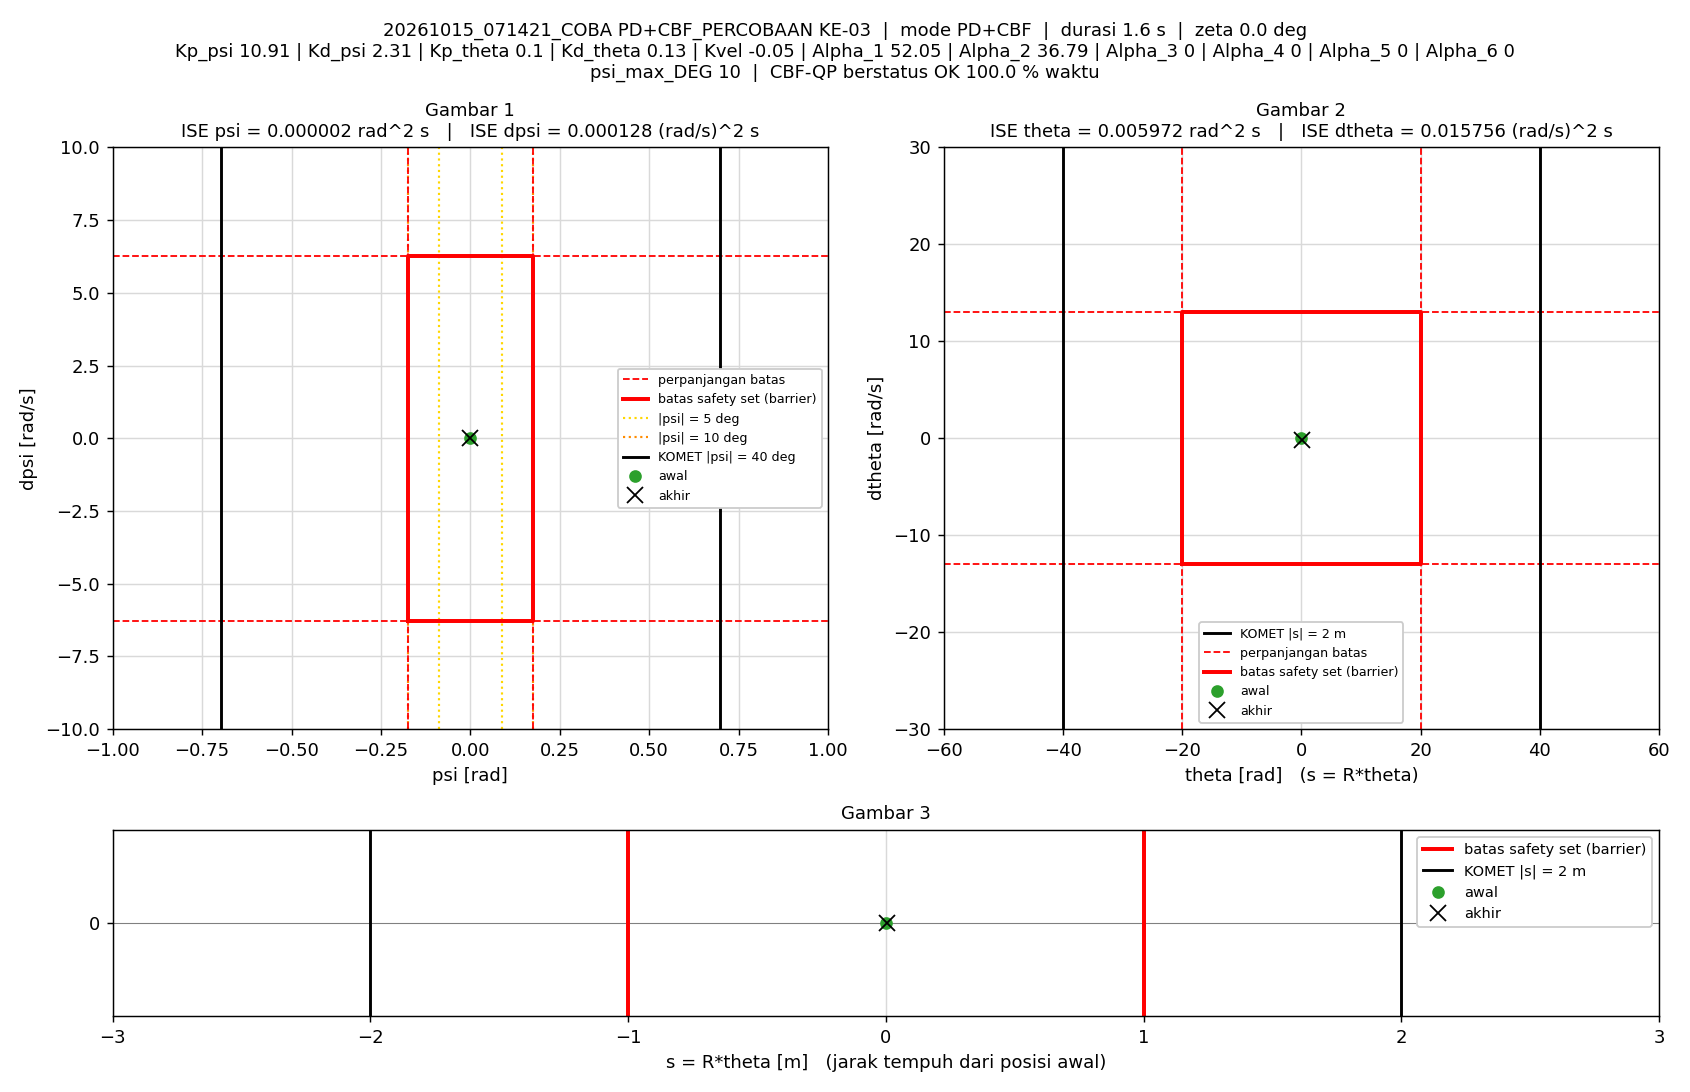

The file beside this chart, header and first rows:
t_s, theta_rad, dtheta_rad_s, psi_rad, dpsi_rad_s, error_theta, error_dtheta, error_psi, error_dpsi, u_PD_Nm, u_Nm, status_cbf, dorong_N, ISE_theta, ISE_dtheta, ISE_psi, ISE_dpsi, Kp_psi, Kd_psi, Kp_theta, Kd_theta, Kvel, Alpha_1, Alpha_2
0.005, 0, 0, -1.5560297e-07, 0, 0, 0, 1.5560297e-07, 0, -1.6976284e-06, -1.6976284e-06, AMAN, 0, 0, 0, 1.2106142e-16, 0, 10.91, 2.31, 0.1, 0.13, -0.05, 52.05, 36.79
0.01, 2.7923636e-05, 0.007975, -1.4183839e-05, -0.003017, -2.7923636e-05, -0.007975, 1.4183839e-05, 0.003017, -0.006083, -0.006083, AMAN, 0, 3.8986473e-12, 3.1800422e-07, 1.0060276e-12, 4.5497823e-08, 10.91, 2.31, 0.1, 0.13, -0.05, 52.05, 36.79
0.015, 7.9152713e-05, 0.0128, -3.8526174e-05, -0.005128, -7.9152713e-05, -0.0128, 3.8526174e-05, 0.005128, -0.01059, -0.01059, AMAN, 0, 3.5224407e-11, 1.1375769e-06, 8.4273579e-12, 1.7695981e-07, 10.91, 2.31, 0.1, 0.13, -0.05, 52.05, 36.79
0.02, 0.000154, 0.01407, -3.8810464e-05, 0.0009304, -0.000154, -0.01407, 3.8810464e-05, -0.0009304, 0.00357, 0.00357, AMAN, 0, 1.5378162e-10, 2.1267989e-06, 1.5958619e-11, 1.8128833e-07, 10.91, 2.31, 0.1, 0.13, -0.05, 52.05, 36.79
0.025, 0.0001684, 0.0001871, -4.9464244e-05, 0.000568, -0.0001684, -0.0001871, 4.9464244e-05, -0.000568, 0.0008136, 0.0008136, AMAN, 0, 2.9551484e-10, 2.1269739e-06, 2.8192176e-11, 1.8290151e-07, 10.91, 2.31, 0.1, 0.13, -0.05, 52.05, 36.79
0.03, 0.0002201, 0.01411, -4.0875698e-05, -0.0005467, -0.0002201, -0.01411, 4.0875698e-05, 0.0005467, 0.000147, 0.000147, AMAN, 0, 5.3768465e-10, 3.1218033e-06, 3.6546289e-11, 1.8439573e-07, 10.91, 2.31, 0.1, 0.13, -0.05, 52.05, 36.79
0.035, 0.0003335, 0.02564, -2.9770304e-05, 0.001282, -0.0003335, -0.02564, 2.9770304e-05, -0.001282, 0.006003, 0.006003, AMAN, 0, 1.0937149e-09, 6.4084518e-06, 4.0977644e-11, 1.9261214e-07, 10.91, 2.31, 0.1, 0.13, -0.05, 52.05, 36.79
0.04, 0.0004692, 0.03046, -4.1471734e-05, -0.002483, -0.0004692, -0.03046, 4.1471734e-05, 0.002483, -0.002182, -0.002182, AMAN, 0, 2.1945505e-09, 1.1046872e-05, 4.9577168e-11, 2.2344618e-07, 10.91, 2.31, 0.1, 0.13, -0.05, 52.05, 36.79
0.045, 0.0006731, 0.04405, -6.3889893e-05, -0.009456, -0.0006731, -0.04405, 6.3889893e-05, 0.009456, -0.01675, -0.01675, AMAN, 0, 4.4597456e-09, 2.074833e-05, 6.998676e-11, 6.7054601e-07, 10.91, 2.31, 0.1, 0.13, -0.05, 52.05, 36.79
0.05, 0.00091, 0.04917, -0.0001079, -0.008841, -0.00091, -0.04917, 0.0001079, 0.008841, -0.01512, -0.01512, AMAN, 0, 8.5998271e-09, 3.2836419e-05, 1.2821645e-10, 1.0613458e-06, 10.91, 2.31, 0.1, 0.13, -0.05, 52.05, 36.79
0.055, 0.001049, 0.02937, -0.0001859, -0.004324, -0.001049, -0.02937, 0.0001859, 0.004324, -0.008092, -0.008092, AMAN, 0, 1.4101467e-08, 3.7149166e-05, 3.0098161e-10, 1.1548105e-06, 10.91, 2.31, 0.1, 0.13, -0.05, 52.05, 36.79
0.06, 0.001115, 0.01603, -0.0002263, 0.003159, -0.001115, -0.01603, 0.0002263, -0.003159, 0.007026, 0.007026, AMAN, 0, 2.0312435e-08, 3.8434528e-05, 5.5692939e-10, 1.2047199e-06, 10.91, 2.31, 0.1, 0.13, -0.05, 52.05, 36.79
0.065, 0.00117, 0.01367, -0.0002148, 0.007424, -0.00117, -0.01367, 0.0002148, -0.007424, 0.0167, 0.0167, AMAN, 0, 2.716227e-08, 3.9368647e-05, 7.8757702e-10, 1.480274e-06, 10.91, 2.31, 0.1, 0.13, -0.05, 52.05, 36.79
0.07, 0.00132, 0.03047, -0.0001674, 0.0004846, -0.00132, -0.03047, 0.0001674, -0.0004846, 0.003386, 0.003386, AMAN, 0, 3.5877595e-08, 4.4010555e-05, 9.2764226e-10, 1.4814482e-06, 10.91, 2.31, 0.1, 0.13, -0.05, 52.05, 36.79
0.075, 0.001652, 0.06279, -0.0001154, -0.0105, -0.001652, -0.06279, 0.0001154, 0.0105, -0.01718, -0.01718, AMAN, 0, 4.9523247e-08, 6.372077e-05, 9.9418275e-10, 2.0325879e-06, 10.91, 2.31, 0.1, 0.13, -0.05, 52.05, 36.79
0.08, 0.002024, 0.07346, -0.0001472, -0.0121, -0.002024, -0.07346, 0.0001472, 0.0121, -0.01981, -0.01981, AMAN, 0, 6.9996646e-08, 9.0704808e-05, 1.1025721e-09, 2.7649463e-06, 10.91, 2.31, 0.1, 0.13, -0.05, 52.05, 36.79
0.085, 0.002243, 0.05153, -0.0002697, -0.005468, -0.002243, -0.05153, 0.0002697, 0.005468, -0.008649, -0.008649, AMAN, 0, 9.5153265e-08, 0.000104, 1.4662988e-09, 2.9144166e-06, 10.91, 2.31, 0.1, 0.13, -0.05, 52.05, 36.79
0.09, 0.002358, 0.02941, -0.0003395, 0.005886, -0.002358, -0.02941, 0.0003395, -0.005886, 0.01395, 0.01395, AMAN, 0, 1.229487e-07, 0.0001083, 2.042585e-09, 3.0876443e-06, 10.91, 2.31, 0.1, 0.13, -0.05, 52.05, 36.79
0.095, 0.002444, 0.02178, -0.0003378, 0.009182, -0.002444, -0.02178, 0.0003378, -0.009182, 0.0206, 0.0206, AMAN, 0, 1.5281982e-07, 0.0001107, 2.6132585e-09, 3.5091792e-06, 10.91, 2.31, 0.1, 0.13, -0.05, 52.05, 36.79
0.1, 0.002705, 0.0448, -0.0002428, -0.00228, -0.002705, -0.0448, 0.0002428, 0.00228, -0.001822, -0.001822, AMAN, 0, 1.8941807e-07, 0.0001207, 2.9080319e-09, 3.535171e-06, 10.91, 2.31, 0.1, 0.13, -0.05, 52.05, 36.79
0.105, 0.003188, 0.08365, -0.0001401, -0.01154, -0.003188, -0.08365, 0.0001401, 0.01154, -0.017, -0.017, AMAN, 0, 2.4022731e-07, 0.0001557, 3.0061244e-09, 4.201421e-06, 10.91, 2.31, 0.1, 0.13, -0.05, 52.05, 36.79
0.11, 0.003606, 0.08384, -0.000209, -0.0151, -0.003606, -0.08384, 0.000209, 0.0151, -0.0259, -0.0259, AMAN, 0, 3.0523531e-07, 0.0001908, 3.2245605e-09, 5.3412725e-06, 10.91, 2.31, 0.1, 0.13, -0.05, 52.05, 36.79
0.115, 0.003857, 0.06493, -0.0003745, -0.007935, -0.003857, -0.06493, 0.0003745, 0.007935, -0.01359, -0.01359, AMAN, 0, 3.796008e-07, 0.0002119, 3.9257465e-09, 5.6561271e-06, 10.91, 2.31, 0.1, 0.13, -0.05, 52.05, 36.79
0.12, 0.003922, 0.03398, -0.0005433, 0.004566, -0.003922, -0.03398, 0.0005433, -0.004566, 0.009429, 0.009429, AMAN, 0, 4.5649388e-07, 0.0002177, 5.4018171e-09, 5.7603464e-06, 10.91, 2.31, 0.1, 0.13, -0.05, 52.05, 36.79
0.125, 0.004007, 0.02713, -0.0005495, 0.01627, -0.004007, -0.02713, 0.0005495, -0.01627, 0.03551, 0.03551, AMAN, 0, 5.3676423e-07, 0.0002214, 6.9113934e-09, 7.0836288e-06, 10.91, 2.31, 0.1, 0.13, -0.05, 52.05, 36.79
0.13, 0.004277, 0.04533, -0.0004161, 0.00681, -0.004277, -0.04533, 0.0004161, -0.00681, 0.01751, 0.01751, AMAN, 0, 6.2824041e-07, 0.0002316, 7.7769853e-09, 7.315541e-06, 10.91, 2.31, 0.1, 0.13, -0.05, 52.05, 36.79
0.135, 0.004978, 0.1003, -0.0001489, -0.01844, -0.004978, -0.1003, 0.0001489, 0.01844, -0.03069, -0.03069, AMAN, 0, 7.5212745e-07, 0.000282, 7.8878098e-09, 9.0164526e-06, 10.91, 2.31, 0.1, 0.13, -0.05, 52.05, 36.79
0.14, 0.005731, 0.135, -0.0001234, -0.02868, -0.005731, -0.135, 0.0001234, 0.02868, -0.04948, -0.04948, AMAN, 0, 9.1637063e-07, 0.0003731, 7.9639477e-09, 1.3129204e-05, 10.91, 2.31, 0.1, 0.13, -0.05, 52.05, 36.79
0.145, 0.006048, 0.1003, -0.0004722, -0.01256, -0.006048, -0.1003, 0.0004722, 0.01256, -0.02051, -0.02051, AMAN, 0, 1.0992744e-06, 0.0004234, 9.0789748e-09, 1.3917826e-05, 10.91, 2.31, 0.1, 0.13, -0.05, 52.05, 36.79
0.15, 0.005923, 0.03703, -0.0008982, 0.01185, -0.005923, -0.03703, 0.0008982, -0.01185, 0.02297, 0.02297, AMAN, 0, 1.2747059e-06, 0.0004303, 1.311314e-08, 1.4619404e-05, 10.91, 2.31, 0.1, 0.13, -0.05, 52.05, 36.79
0.155, 0.005882, 0.01729, -0.0009772, 0.02153, -0.005882, -0.01729, 0.0009772, -0.02153, 0.04191, 0.04191, AMAN, 0, 1.4476959e-06, 0.0004318, 1.7887349e-08, 1.6937398e-05, 10.91, 2.31, 0.1, 0.13, -0.05, 52.05, 36.79
0.16, 0.00634, 0.05665, -0.0006715, 0.003165, -0.00634, -0.05665, 0.0006715, -0.003165, 0.007984, 0.007984, AMAN, 0, 1.6486436e-06, 0.0004478, 2.0141612e-08, 1.698748e-05, 10.91, 2.31, 0.1, 0.13, -0.05, 52.05, 36.79
0.165, 0.007275, 0.1266, -0.0002915, -0.02295, -0.007275, -0.1266, 0.0002915, 0.02295, -0.03901, -0.03901, AMAN, 0, 1.9132608e-06, 0.000528, 2.0566401e-08, 1.9621089e-05, 10.91, 2.31, 0.1, 0.13, -0.05, 52.05, 36.79
0.17, 0.008102, 0.153, -0.0002983, -0.02555, -0.008102, -0.153, 0.0002983, 0.02555, -0.04158, -0.04158, AMAN, 0, 2.2415015e-06, 0.000645, 2.1011366e-08, 2.2885187e-05, 10.91, 2.31, 0.1, 0.13, -0.05, 52.05, 36.79
0.175, 0.008349, 0.108, -0.0007514, -0.006378, -0.008349, -0.108, 0.0007514, 0.006378, -0.008052, -0.008052, AMAN, 0, 2.5900477e-06, 0.0007034, 2.3834649e-08, 2.3088603e-05, 10.91, 2.31, 0.1, 0.13, -0.05, 52.05, 36.79
0.18, 0.008331, 0.05782, -0.001135, 0.01194, -0.008331, -0.05782, 0.001135, -0.01194, 0.02353, 0.02353, AMAN, 0, 2.9371113e-06, 0.0007201, 3.0281205e-08, 2.3800989e-05, 10.91, 2.31, 0.1, 0.13, -0.05, 52.05, 36.79
0.185, 0.008558, 0.06077, -0.001135, 0.0159, -0.008558, -0.06077, 0.001135, -0.0159, 0.03311, 0.03311, AMAN, 0, 3.3033223e-06, 0.0007385, 3.6722278e-08, 2.5065221e-05, 10.91, 2.31, 0.1, 0.13, -0.05, 52.05, 36.79
0.19, 0.009311, 0.1057, -0.0007942, -0.001819, -0.009311, -0.1057, 0.0007942, 0.001819, 0.001807, 0.001807, AMAN, 0, 3.7368053e-06, 0.0007944, 3.987577e-08, 2.5081763e-05, 10.91, 2.31, 0.1, 0.13, -0.05, 52.05, 36.79
0.195, 0.01044, 0.1619, -0.0004479, -0.02812, -0.01044, -0.1619, 0.0004479, 0.02812, -0.04775, -0.04775, AMAN, 0, 4.2819973e-06, 0.0009255, 4.0878991e-08, 2.903567e-05, 10.91, 2.31, 0.1, 0.13, -0.05, 52.05, 36.79
0.2, 0.01129, 0.1611, -0.0005544, -0.02578, -0.01129, -0.1611, 0.0005544, 0.02578, -0.04353, -0.04353, AMAN, 0, 4.9190587e-06, 0.001055, 4.2415523e-08, 3.2358631e-05, 10.91, 2.31, 0.1, 0.13, -0.05, 52.05, 36.79
0.205, 0.01122, 0.08705, -0.001234, 0.007412, -0.01122, -0.08705, 0.001234, -0.007412, 0.0161, 0.0161, AMAN, 0, 5.5485341e-06, 0.001093, 5.0029473e-08, 3.2633345e-05, 10.91, 2.31, 0.1, 0.13, -0.05, 52.05, 36.79
0.21, 0.01085, 0.01631, -0.001706, 0.0349, -0.01085, -0.01631, 0.001706, -0.0349, 0.0652, 0.0652, AMAN, 0, 6.1373032e-06, 0.001094, 6.4586323e-08, 3.8722168e-05, 10.91, 2.31, 0.1, 0.13, -0.05, 52.05, 36.79
0.215, 0.01112, 0.02403, -0.001404, 0.02133, -0.01112, -0.02403, 0.001404, -0.02133, 0.03819, 0.03819, AMAN, 0, 6.756106e-06, 0.001097, 7.4440603e-08, 4.0996673e-05, 10.91, 2.31, 0.1, 0.13, -0.05, 52.05, 36.79
0.22, 0.01235, 0.1093, -0.0005527, -0.01325, -0.01235, -0.1093, 0.0005527, 0.01325, -0.02119, -0.02119, AMAN, 0, 7.5185579e-06, 0.001157, 7.5968037e-08, 4.1873944e-05, 10.91, 2.31, 0.1, 0.13, -0.05, 52.05, 36.79
0.225, 0.01356, 0.1597, -0.0001533, -0.0292, -0.01356, -0.1597, 0.0001533, 0.0292, -0.04701, -0.04701, AMAN, 0, 8.437863e-06, 0.001285, 7.6085569e-08, 4.6137935e-05, 10.91, 2.31, 0.1, 0.13, -0.05, 52.05, 36.79
0.23, 0.01392, 0.1235, -0.0005878, -0.01396, -0.01392, -0.1235, 0.0005878, 0.01396, -0.02121, -0.02121, AMAN, 0, 9.4060023e-06, 0.001361, 7.7812922e-08, 4.7112171e-05, 10.91, 2.31, 0.1, 0.13, -0.05, 52.05, 36.79
0.235, 0.01359, 0.04659, -0.001295, 0.01146, -0.01359, -0.04659, 0.001295, -0.01146, 0.01976, 0.01976, AMAN, 0, 1.032921e-05, 0.001372, 8.6193716e-08, 4.7768636e-05, 10.91, 2.31, 0.1, 0.13, -0.05, 52.05, 36.79
0.24, 0.01337, 0.0114, -0.001542, 0.02663, -0.01337, -0.0114, 0.001542, -0.02663, 0.04752, 0.04752, AMAN, 0, 1.1222418e-05, 0.001372, 9.8079309e-08, 5.1314827e-05, 10.91, 2.31, 0.1, 0.13, -0.05, 52.05, 36.79
0.245, 0.01378, 0.0327, -0.001147, 0.01619, -0.01378, -0.0327, 0.001147, -0.01619, 0.03052, 0.03052, AMAN, 0, 1.2171813e-05, 0.001378, 1.0465556e-07, 5.2625431e-05, 10.91, 2.31, 0.1, 0.13, -0.05, 52.05, 36.79
0.25, 0.01481, 0.0952, -0.0004566, -0.00883, -0.01481, -0.0952, 0.0004566, 0.00883, -0.01152, -0.01152, AMAN, 0, 1.3269212e-05, 0.001423, 1.0569807e-07, 5.3015315e-05, 10.91, 2.31, 0.1, 0.13, -0.05, 52.05, 36.79
0.255, 0.01587, 0.135, -8.2273945e-05, -0.02312, -0.01587, -0.135, 8.2273945e-05, 0.02312, -0.03517, -0.03517, AMAN, 0, 1.4528712e-05, 0.001514, 1.0573191e-07, 5.5688199e-05, 10.91, 2.31, 0.1, 0.13, -0.05, 52.05, 36.79
0.26, 0.01631, 0.1138, -0.0003463, -0.0151, -0.01631, -0.1138, 0.0003463, 0.0151, -0.02222, -0.02222, AMAN, 0, 1.5858805e-05, 0.001579, 1.0633137e-07, 5.682781e-05, 10.91, 2.31, 0.1, 0.13, -0.05, 52.05, 36.79
0.265, 0.01612, 0.05491, -0.0009523, 0.001803, -0.01612, -0.05491, 0.0009523, -0.001803, 0.002526, 0.002526, AMAN, 0, 1.7158233e-05, 0.001594, 1.1086588e-07, 5.6844072e-05, 10.91, 2.31, 0.1, 0.13, -0.05, 52.05, 36.79
0.27, 0.01593, 0.01908, -0.001262, 0.01549, -0.01593, -0.01908, 0.001262, -0.01549, 0.0261, 0.0261, AMAN, 0, 1.8426804e-05, 0.001596, 1.18826e-07, 5.8044363e-05, 10.91, 2.31, 0.1, 0.13, -0.05, 52.05, 36.79
0.275, 0.01607, 0.01837, -0.001135, 0.01461, -0.01607, -0.01837, 0.001135, -0.01461, 0.02536, 0.02536, AMAN, 0, 1.9718666e-05, 0.001598, 1.2526282e-07, 5.9111317e-05, 10.91, 2.31, 0.1, 0.13, -0.05, 52.05, 36.79
0.28, 0.01673, 0.05502, -0.0006439, 0.003774, -0.01673, -0.05502, 0.0006439, -0.003774, 0.01052, 0.01052, AMAN, 0, 2.1117432e-05, 0.001613, 1.2733615e-07, 5.9182534e-05, 10.91, 2.31, 0.1, 0.13, -0.05, 52.05, 36.79
0.285, 0.01751, 0.08287, -0.0002558, -0.01473, -0.01751, -0.08287, 0.0002558, 0.01473, -0.02431, -0.02431, AMAN, 0, 2.2650266e-05, 0.001647, 1.2766339e-07, 6.0268132e-05, 10.91, 2.31, 0.1, 0.13, -0.05, 52.05, 36.79
0.29, 0.01817, 0.1008, -0.0001341, -0.01397, -0.01817, -0.1008, 0.0001341, 0.01397, -0.01881, -0.01881, AMAN, 0, 2.4301029e-05, 0.001698, 1.2775329e-07, 6.1244274e-05, 10.91, 2.31, 0.1, 0.13, -0.05, 52.05, 36.79
0.295, 0.01809, 0.06107, -0.0006372, -0.001829, -0.01809, -0.06107, 0.0006372, 0.001829, -0.00143, -0.00143, AMAN, 0, 2.5936372e-05, 0.001717, 1.2978363e-07, 6.1261008e-05, 10.91, 2.31, 0.1, 0.13, -0.05, 52.05, 36.79
0.3, 0.01798, 0.03091, -0.0009357, 0.008496, -0.01798, -0.03091, 0.0009357, -0.008496, 0.01523, 0.01523, AMAN, 0, 2.7552687e-05, 0.001721, 1.3416128e-07, 6.1621914e-05, 10.91, 2.31, 0.1, 0.13, -0.05, 52.05, 36.79
... 252 more rows
